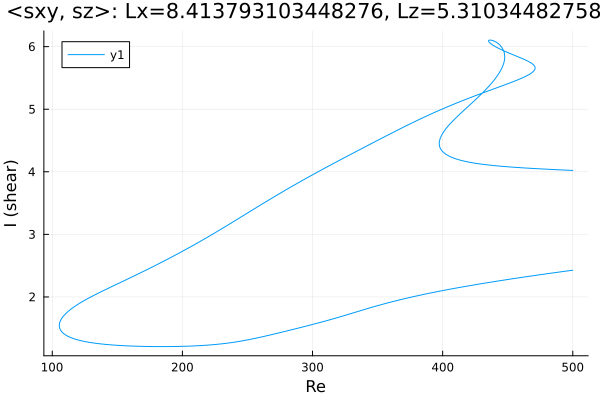

The file beside this chart, header and first rows:
Re, shear
500.0, 4.021
500, 4.021
498.6, 4.023
497.9, 4.023
496.5, 4.025
495.1, 4.026
493.7, 4.028
492.3, 4.029
490.9, 4.03
489.5, 4.032
488, 4.033
486.6, 4.035
485.2, 4.036
483.8, 4.037
482.4, 4.039
481, 4.04
479.6, 4.042
478.1, 4.043
476.7, 4.045
475.3, 4.047
473.9, 4.048
472.5, 4.05
471.1, 4.051
469.7, 4.053
468.2, 4.055
466.8, 4.056
465.4, 4.058
464, 4.06
462.6, 4.062
461.2, 4.064
459.8, 4.066
458.3, 4.068
456.9, 4.07
455.5, 4.072
454.1, 4.074
452.7, 4.076
451.3, 4.078
449.9, 4.08
448.4, 4.083
447, 4.085
445.6, 4.088
444.2, 4.09
442.8, 4.093
441.4, 4.095
440, 4.098
438.5, 4.101
437.1, 4.104
435.7, 4.108
434.3, 4.111
432.9, 4.114
431.5, 4.118
430.1, 4.122
428.6, 4.126
427.2, 4.13
425.8, 4.134
424.4, 4.139
423, 4.144
421.6, 4.149
420.2, 4.154
418.7, 4.16
... 866 more rows
